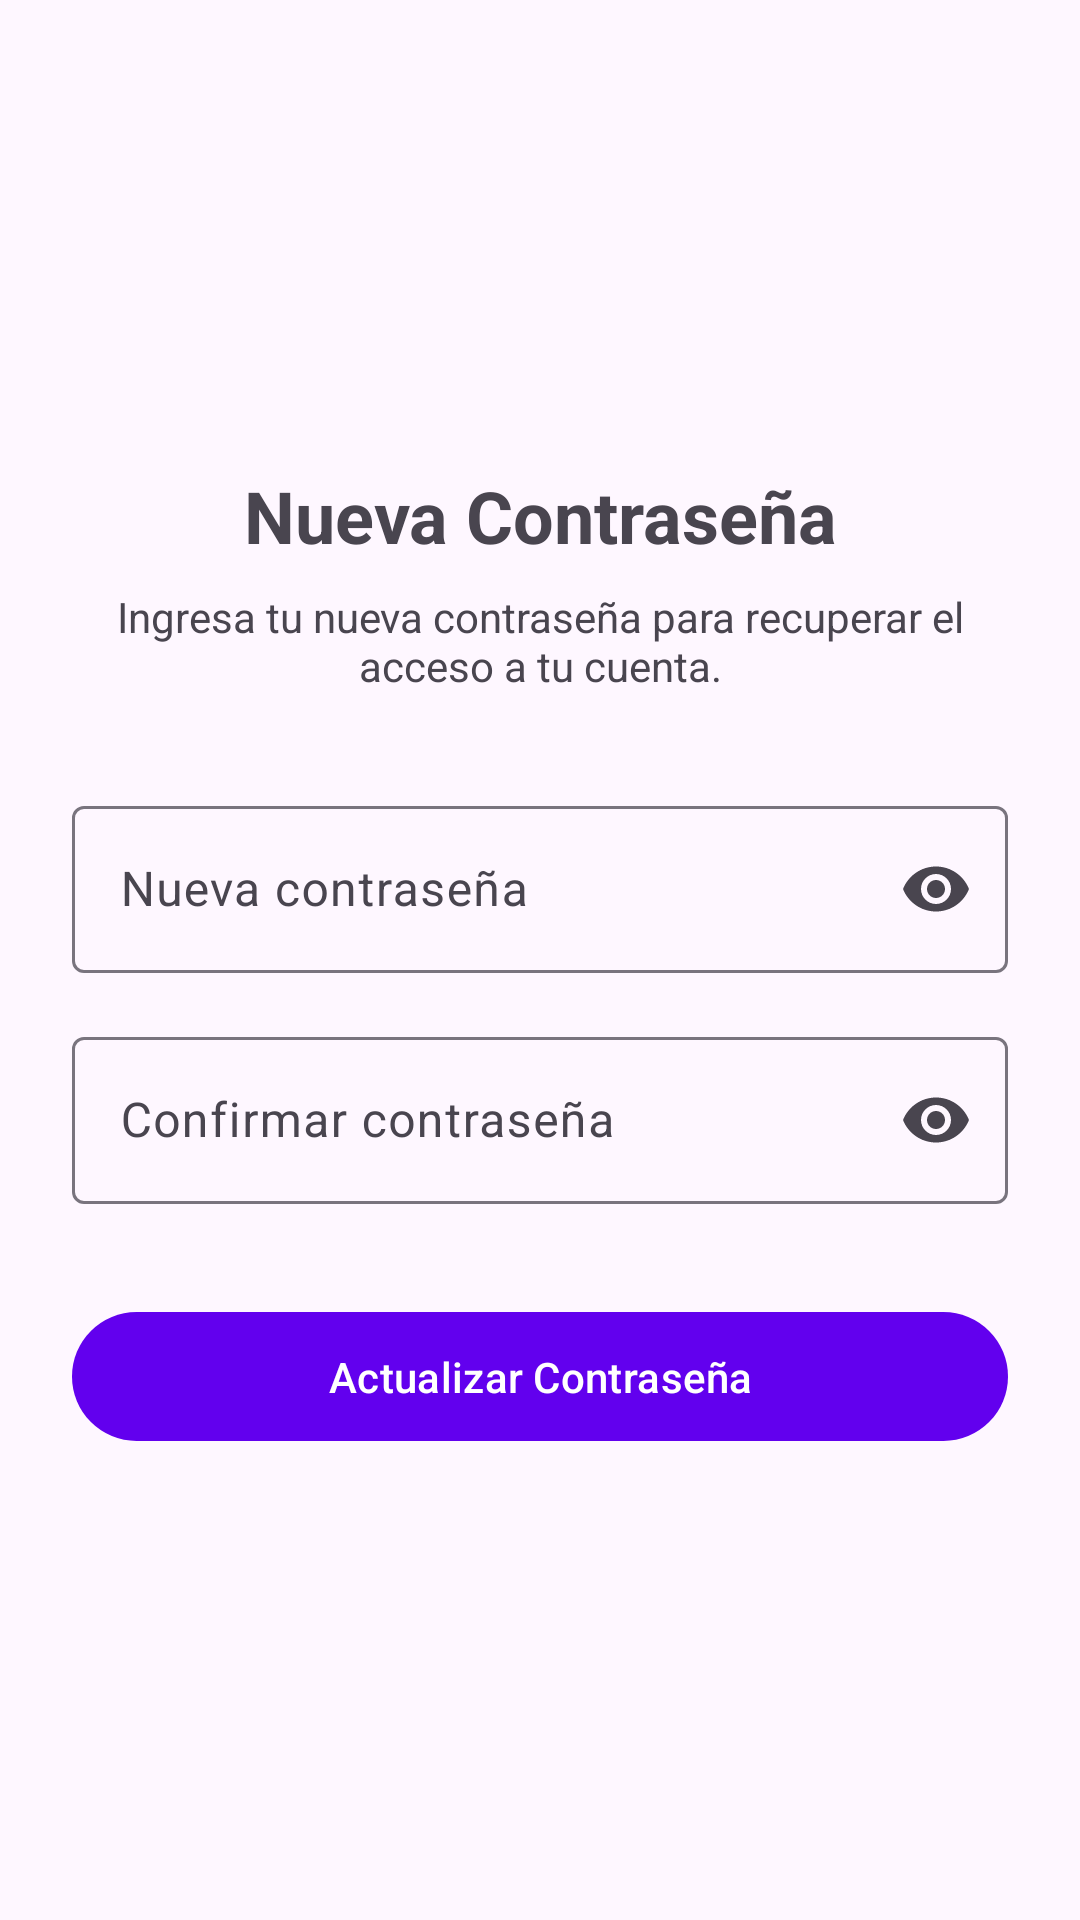

Layout XML and referenced resources for this Android screen:
<!-- AndroidManifest.xml: application theme Theme.MementoApp -->
<!-- res/layout/fragment_reset_password.xml -->
<?xml version="1.0" encoding="utf-8"?>
<androidx.constraintlayout.widget.ConstraintLayout xmlns:android="http://schemas.android.com/apk/res/android"
    xmlns:app="http://schemas.android.com/apk/res-auto"
    android:layout_width="match_parent"
    android:layout_height="match_parent"
    android:padding="24dp">

    <TextView
        android:id="@+id/titleTextView"
        android:layout_width="wrap_content"
        android:layout_height="wrap_content"
        android:text="Nueva Contraseña"
        android:textSize="24sp"
        android:textStyle="bold"
        app:layout_constraintBottom_toTopOf="@+id/descriptionTextView"
        app:layout_constraintEnd_toEndOf="parent"
        app:layout_constraintStart_toStartOf="parent"
        app:layout_constraintTop_toTopOf="parent"
        app:layout_constraintVertical_chainStyle="packed" />

    <TextView
        android:id="@+id/descriptionTextView"
        android:layout_width="0dp"
        android:layout_height="wrap_content"
        android:layout_marginTop="8dp"
        android:gravity="center"
        android:text="Ingresa tu nueva contraseña para recuperar el acceso a tu cuenta."
        app:layout_constraintBottom_toTopOf="@+id/passwordInputLayout"
        app:layout_constraintEnd_toEndOf="parent"
        app:layout_constraintStart_toStartOf="parent"
        app:layout_constraintTop_toBottomOf="@id/titleTextView" />

    <com.google.android.material.textfield.TextInputLayout
        android:id="@+id/passwordInputLayout"
        android:layout_width="match_parent"
        android:layout_height="wrap_content"
        android:layout_marginTop="32dp"
        android:hint="Nueva contraseña"
        app:endIconMode="password_toggle"
        app:layout_constraintBottom_toTopOf="@+id/confirmPasswordInputLayout"
        app:layout_constraintTop_toBottomOf="@id/descriptionTextView">

        <com.google.android.material.textfield.TextInputEditText
            android:id="@+id/passwordEditText"
            android:layout_width="match_parent"
            android:layout_height="wrap_content"
            android:inputType="textPassword" />
    </com.google.android.material.textfield.TextInputLayout>

    <com.google.android.material.textfield.TextInputLayout
        android:id="@+id/confirmPasswordInputLayout"
        android:layout_width="match_parent"
        android:layout_height="wrap_content"
        android:layout_marginTop="16dp"
        android:hint="Confirmar contraseña"
        app:endIconMode="password_toggle"
        app:layout_constraintBottom_toTopOf="@+id/updateButton"
        app:layout_constraintTop_toBottomOf="@id/passwordInputLayout">

        <com.google.android.material.textfield.TextInputEditText
            android:id="@+id/confirmPasswordEditText"
            android:layout_width="match_parent"
            android:layout_height="wrap_content"
            android:inputType="textPassword" />
    </com.google.android.material.textfield.TextInputLayout>

    <com.google.android.material.button.MaterialButton
        android:id="@+id/updateButton"
        android:layout_width="match_parent"
        android:layout_height="wrap_content"
        android:layout_marginTop="32dp"
        android:padding="12dp"
        android:text="Actualizar Contraseña"
        app:layout_constraintBottom_toBottomOf="parent"
        app:layout_constraintTop_toBottomOf="@id/confirmPasswordInputLayout" />

    <ProgressBar
        android:id="@+id/progressBar"
        android:layout_width="wrap_content"
        android:layout_height="wrap_content"
        android:visibility="gone"
        app:layout_constraintBottom_toBottomOf="parent"
        app:layout_constraintEnd_toEndOf="parent"
        app:layout_constraintStart_toStartOf="parent"
        app:layout_constraintTop_toTopOf="parent" />

</androidx.constraintlayout.widget.ConstraintLayout>
<!-- resources referenced by this layout -->
<resources>
  <style name="Theme.MementoApp" parent="Theme.Material3.DayNight.NoActionBar">
          
          <item name="colorPrimary">@color/purple_500</item>
          <item name="colorSecondary">@color/teal_200</item>
          <item name="colorTertiary">@color/purple_200</item>
      </style>
  <color name="purple_500">#FF6200EE</color>
  <color name="teal_200">#FF03DAC5</color>
  <color name="purple_200">#FFBB86FC</color>
</resources>
